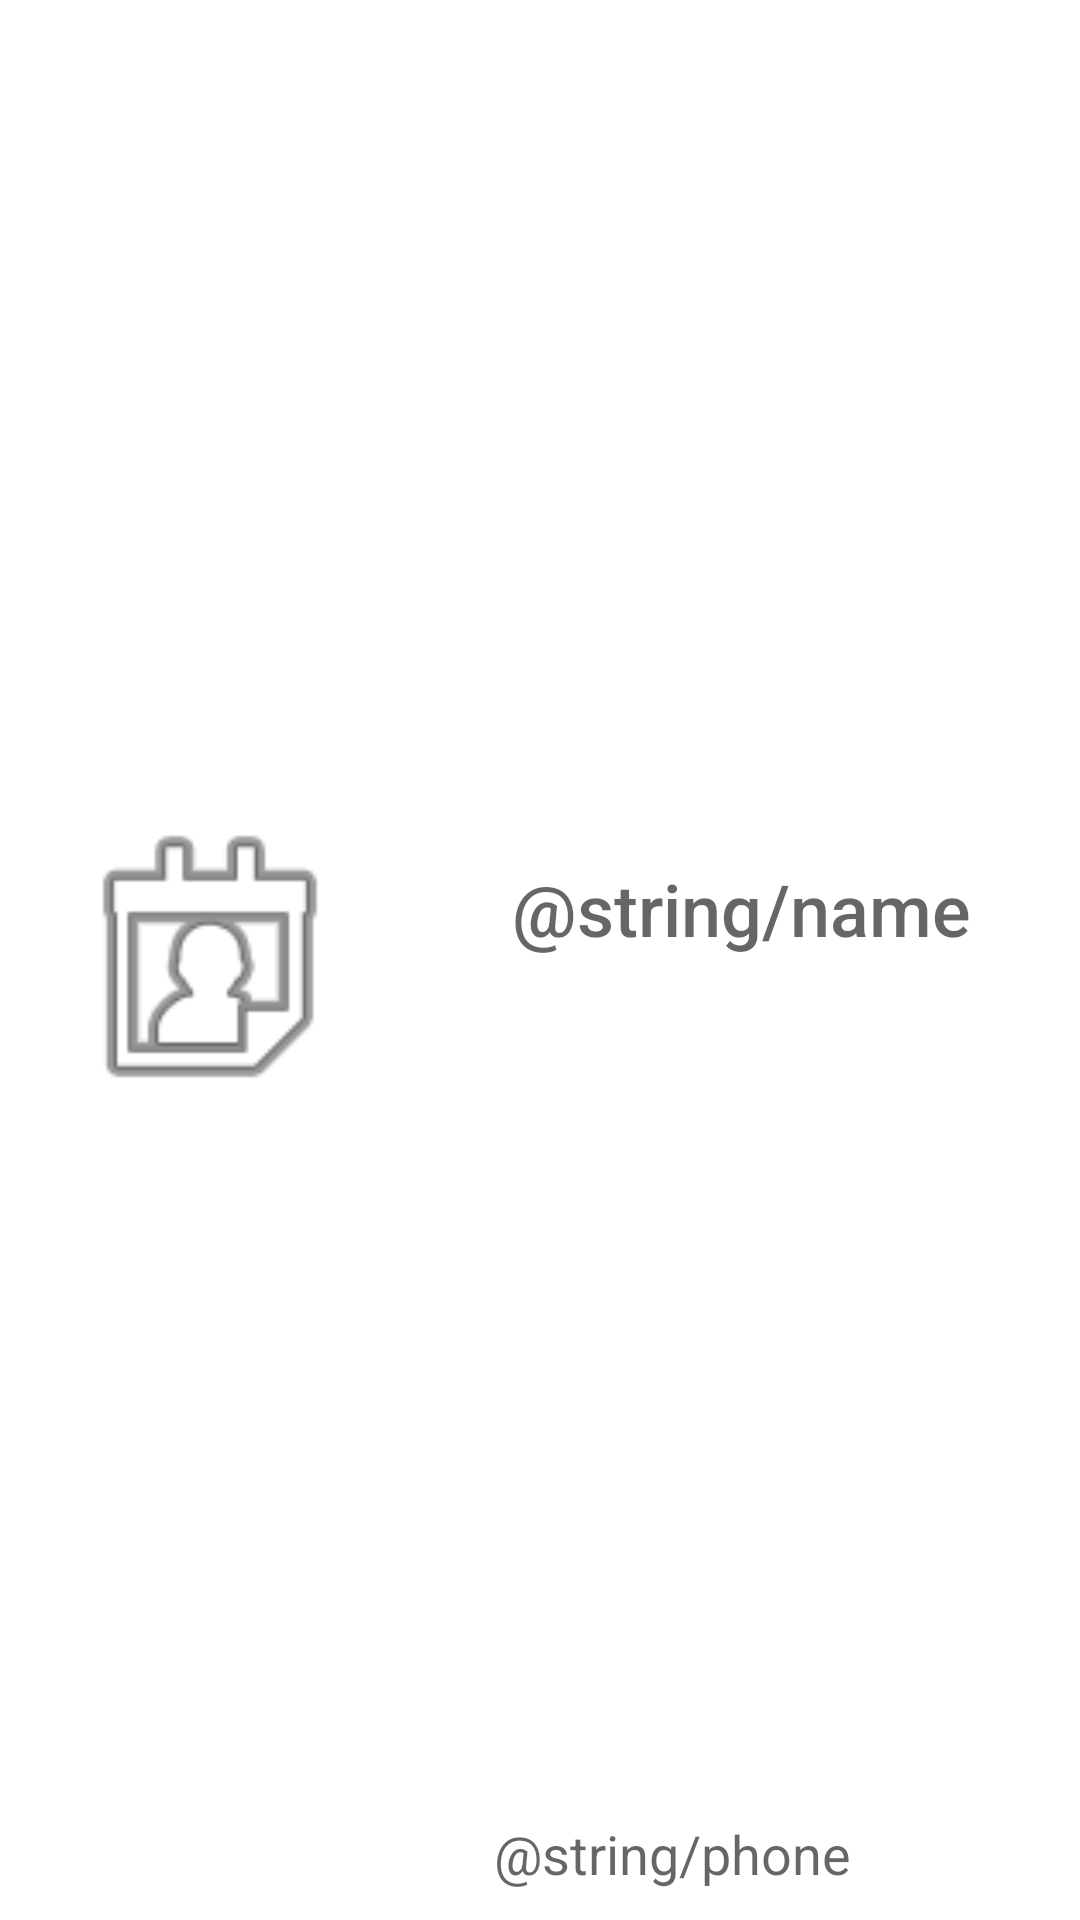

Layout XML and referenced resources for this Android screen:
<!-- AndroidManifest.xml: application theme Theme.ClassicProject -->
<!-- res/layout/person_card.xml -->
<?xml version="1.0" encoding="utf-8"?>
<androidx.constraintlayout.widget.ConstraintLayout xmlns:android="http://schemas.android.com/apk/res/android"
    xmlns:app="http://schemas.android.com/apk/res-auto"
    android:id="@+id/contactListLayout"
    android:layout_width="match_parent"
    android:layout_height="wrap_content"
    >

    <ImageView
        android:id="@+id/contactImage"
        android:layout_width="120dp"
        android:layout_height="110dp"
        android:layout_marginStart="10dp"
        android:layout_marginTop="10dp"
        android:layout_marginEnd="4dp"
        android:layout_marginBottom="10dp"
        app:layout_constraintBottom_toBottomOf="parent"
        app:layout_constraintEnd_toStartOf="@+id/contactName"
        app:layout_constraintStart_toStartOf="parent"
        app:layout_constraintTop_toTopOf="parent"
        app:srcCompat="@android:drawable/ic_menu_my_calendar" />

    <TextView
        android:id="@+id/contactName"
        android:layout_width="0dp"
        android:layout_height="0dp"
        android:layout_marginStart="4dp"
        android:layout_marginTop="10dp"
        android:layout_marginEnd="4dp"
        android:layout_marginBottom="8dp"
        android:fontFamily="sans-serif-medium"
        android:hint="@string/name"
        android:gravity="center"
        android:textSize="24sp"
        app:layout_constraintBottom_toTopOf="@+id/contactNum"
        app:layout_constraintEnd_toEndOf="parent"
        app:layout_constraintStart_toEndOf="@+id/contactImage"
        app:layout_constraintTop_toTopOf="parent" />

    <TextView
        android:id="@+id/contactNum"
        android:layout_width="0dp"
        android:layout_height="wrap_content"
        android:layout_marginStart="8dp"
        android:layout_marginTop="2dp"
        android:layout_marginEnd="50dp"
        android:layout_marginBottom="10dp"
        android:hint="@string/phone"
        android:gravity="center"
        android:textSize="18sp"
        app:layout_constraintBottom_toBottomOf="parent"
        app:layout_constraintEnd_toEndOf="parent"
        app:layout_constraintStart_toEndOf="@+id/contactImage"
        app:layout_constraintTop_toBottomOf="@+id/contactName" />

</androidx.constraintlayout.widget.ConstraintLayout>
<!-- resources referenced by this layout -->
<resources>
  <style name="Theme.ClassicProject" parent="Theme.MaterialComponents.DayNight.DarkActionBar">
          
          <item name="colorPrimary">@color/purple_500</item>
          <item name="colorPrimaryVariant">@color/purple_700</item>
          <item name="colorOnPrimary">@color/white</item>
          
          <item name="colorSecondary">@color/teal_200</item>
          <item name="colorSecondaryVariant">@color/teal_700</item>
          <item name="colorOnSecondary">@color/black</item>
          
          <item name="android:statusBarColor" tools:targetApi="l">?attr/colorPrimaryVariant</item>
          
      </style>
  <color name="purple_500">#FF6200EE</color>
  <color name="purple_700">#FF3700B3</color>
  <color name="white">#FFFFFFFF</color>
  <color name="teal_200">#FF03DAC5</color>
  <color name="teal_700">#FF018786</color>
  <color name="black">#FF000000</color>
</resources>
